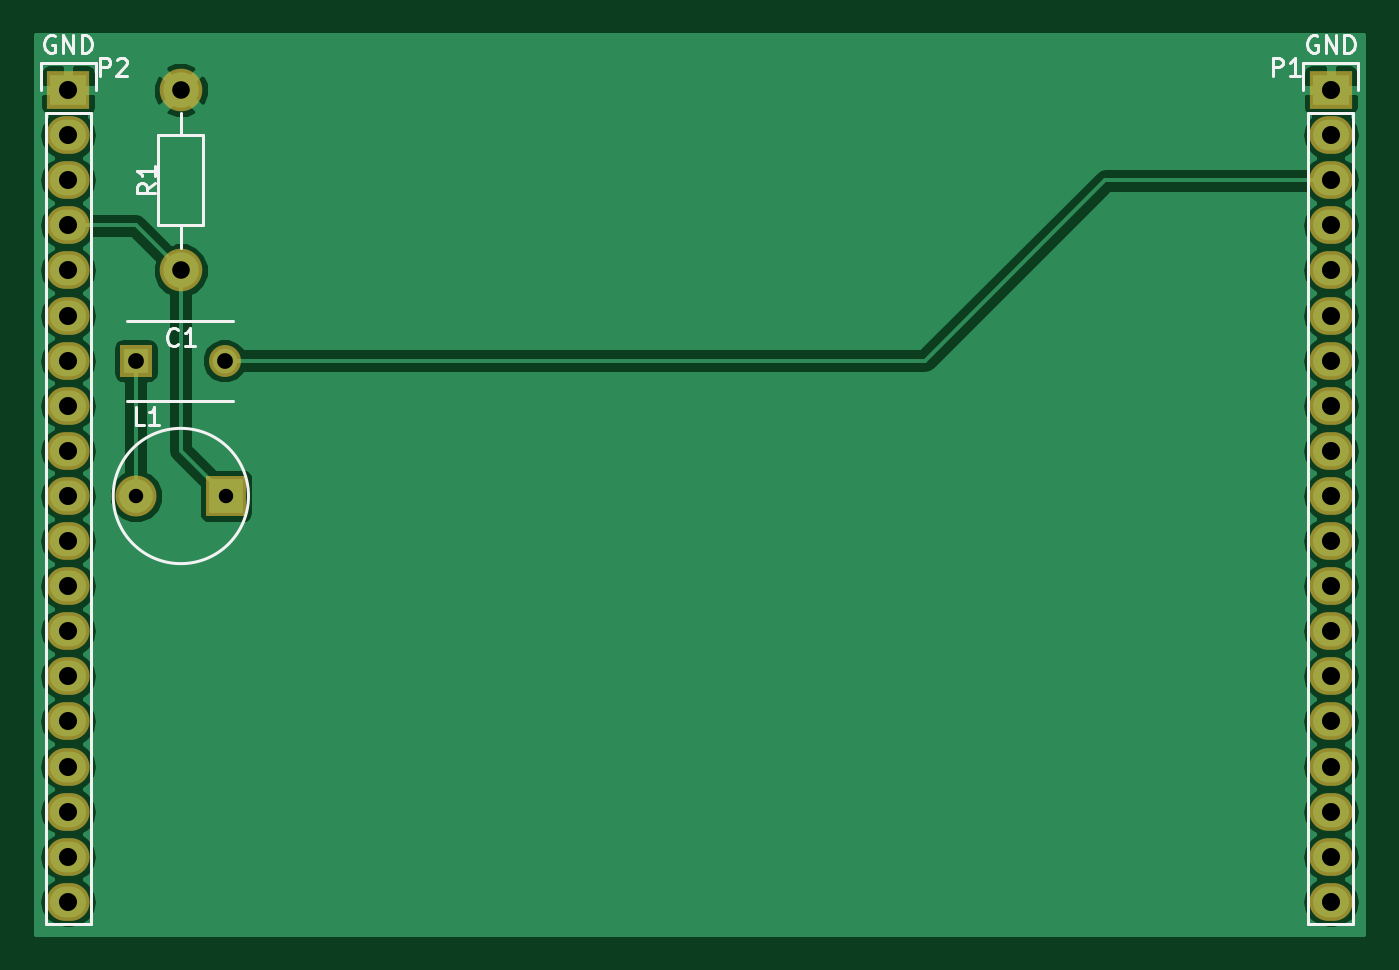
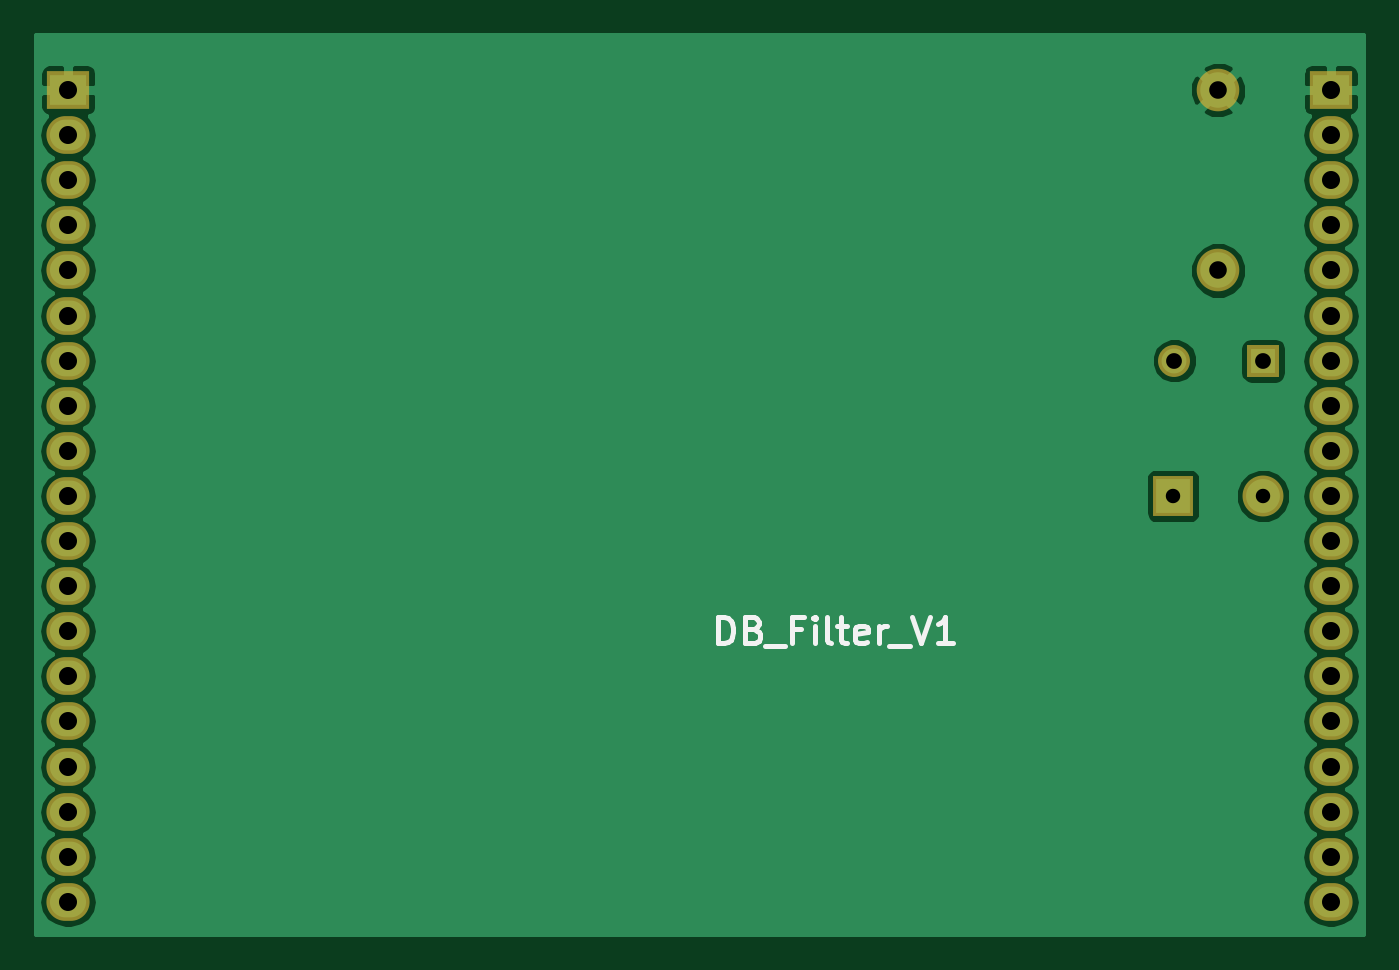
Circuit board: 7 layer files. Board 74.8 x 50.6 mm.
- bottom_copper: DB_Filter_V1-B.Cu.gbr (34379 bytes)
- bottom_mask: DB_Filter_V1-B.Mask.gbr (1605 bytes)
- bottom_silk: DB_Filter_V1-B.SilkS.gbr (2578 bytes)
- top_copper: DB_Filter_V1-F.Cu.gbr (34708 bytes)
- top_mask: DB_Filter_V1-F.Mask.gbr (1605 bytes)
- top_silk: DB_Filter_V1-F.SilkS.gbr (5394 bytes)
- drill: DB_Filter_V1.drl (661 bytes)

=== bottom_copper: DB_Filter_V1-B.Cu.gbr (34379 bytes, source omitted) ===
=== bottom_mask: DB_Filter_V1-B.Mask.gbr ===
G04 #@! TF.FileFunction,Soldermask,Bot*
%FSLAX46Y46*%
G04 Gerber Fmt 4.6, Leading zero omitted, Abs format (unit mm)*
G04 Created by KiCad (PCBNEW 4.0.3+e1-6302~38~ubuntu16.04.1-stable) date Thu Aug 25 17:13:24 2016*
%MOMM*%
%LPD*%
G01*
G04 APERTURE LIST*
%ADD10C,0.100000*%
%ADD11C,2.398980*%
%ADD12R,1.800000X1.800000*%
%ADD13C,1.800000*%
%ADD14R,2.305000X2.305000*%
%ADD15C,2.305000*%
%ADD16R,2.432000X2.127200*%
%ADD17O,2.432000X2.127200*%
G04 APERTURE END LIST*
D10*
D11*
X92710000Y-73660000D03*
X92710000Y-63500000D03*
D12*
X90170000Y-78740000D03*
D13*
X95170000Y-78740000D03*
D14*
X95250000Y-86360000D03*
D15*
X90170000Y-86360000D03*
D16*
X86360000Y-63500000D03*
D17*
X86360000Y-66040000D03*
X86360000Y-68580000D03*
X86360000Y-71120000D03*
X86360000Y-73660000D03*
X86360000Y-76200000D03*
X86360000Y-78740000D03*
X86360000Y-81280000D03*
X86360000Y-83820000D03*
X86360000Y-86360000D03*
X86360000Y-88900000D03*
X86360000Y-91440000D03*
X86360000Y-93980000D03*
X86360000Y-96520000D03*
X86360000Y-99060000D03*
X86360000Y-101600000D03*
X86360000Y-104140000D03*
X86360000Y-106680000D03*
X86360000Y-109220000D03*
D16*
X157480000Y-63500000D03*
D17*
X157480000Y-66040000D03*
X157480000Y-68580000D03*
X157480000Y-71120000D03*
X157480000Y-73660000D03*
X157480000Y-76200000D03*
X157480000Y-78740000D03*
X157480000Y-81280000D03*
X157480000Y-83820000D03*
X157480000Y-86360000D03*
X157480000Y-88900000D03*
X157480000Y-91440000D03*
X157480000Y-93980000D03*
X157480000Y-96520000D03*
X157480000Y-99060000D03*
X157480000Y-101600000D03*
X157480000Y-104140000D03*
X157480000Y-106680000D03*
X157480000Y-109220000D03*
M02*

=== bottom_silk: DB_Filter_V1-B.SilkS.gbr ===
G04 #@! TF.FileFunction,Legend,Bot*
%FSLAX46Y46*%
G04 Gerber Fmt 4.6, Leading zero omitted, Abs format (unit mm)*
G04 Created by KiCad (PCBNEW 4.0.3+e1-6302~38~ubuntu16.04.1-stable) date Thu Aug 25 17:13:24 2016*
%MOMM*%
%LPD*%
G01*
G04 APERTURE LIST*
%ADD10C,0.100000*%
%ADD11C,0.300000*%
G04 APERTURE END LIST*
D10*
D11*
X120871427Y-94658571D02*
X120871427Y-93158571D01*
X120514284Y-93158571D01*
X120299999Y-93230000D01*
X120157141Y-93372857D01*
X120085713Y-93515714D01*
X120014284Y-93801429D01*
X120014284Y-94015714D01*
X120085713Y-94301429D01*
X120157141Y-94444286D01*
X120299999Y-94587143D01*
X120514284Y-94658571D01*
X120871427Y-94658571D01*
X118871427Y-93872857D02*
X118657141Y-93944286D01*
X118585713Y-94015714D01*
X118514284Y-94158571D01*
X118514284Y-94372857D01*
X118585713Y-94515714D01*
X118657141Y-94587143D01*
X118799999Y-94658571D01*
X119371427Y-94658571D01*
X119371427Y-93158571D01*
X118871427Y-93158571D01*
X118728570Y-93230000D01*
X118657141Y-93301429D01*
X118585713Y-93444286D01*
X118585713Y-93587143D01*
X118657141Y-93730000D01*
X118728570Y-93801429D01*
X118871427Y-93872857D01*
X119371427Y-93872857D01*
X118228570Y-94801429D02*
X117085713Y-94801429D01*
X116228570Y-93872857D02*
X116728570Y-93872857D01*
X116728570Y-94658571D02*
X116728570Y-93158571D01*
X116014284Y-93158571D01*
X115442856Y-94658571D02*
X115442856Y-93658571D01*
X115442856Y-93158571D02*
X115514285Y-93230000D01*
X115442856Y-93301429D01*
X115371428Y-93230000D01*
X115442856Y-93158571D01*
X115442856Y-93301429D01*
X114514284Y-94658571D02*
X114657142Y-94587143D01*
X114728570Y-94444286D01*
X114728570Y-93158571D01*
X114157142Y-93658571D02*
X113585713Y-93658571D01*
X113942856Y-93158571D02*
X113942856Y-94444286D01*
X113871428Y-94587143D01*
X113728570Y-94658571D01*
X113585713Y-94658571D01*
X112514285Y-94587143D02*
X112657142Y-94658571D01*
X112942856Y-94658571D01*
X113085713Y-94587143D01*
X113157142Y-94444286D01*
X113157142Y-93872857D01*
X113085713Y-93730000D01*
X112942856Y-93658571D01*
X112657142Y-93658571D01*
X112514285Y-93730000D01*
X112442856Y-93872857D01*
X112442856Y-94015714D01*
X113157142Y-94158571D01*
X111799999Y-94658571D02*
X111799999Y-93658571D01*
X111799999Y-93944286D02*
X111728571Y-93801429D01*
X111657142Y-93730000D01*
X111514285Y-93658571D01*
X111371428Y-93658571D01*
X111228571Y-94801429D02*
X110085714Y-94801429D01*
X109942857Y-93158571D02*
X109442857Y-94658571D01*
X108942857Y-93158571D01*
X107657143Y-94658571D02*
X108514286Y-94658571D01*
X108085714Y-94658571D02*
X108085714Y-93158571D01*
X108228571Y-93372857D01*
X108371429Y-93515714D01*
X108514286Y-93587143D01*
M02*

=== top_copper: DB_Filter_V1-F.Cu.gbr (34708 bytes, source omitted) ===
=== top_mask: DB_Filter_V1-F.Mask.gbr ===
G04 #@! TF.FileFunction,Soldermask,Top*
%FSLAX46Y46*%
G04 Gerber Fmt 4.6, Leading zero omitted, Abs format (unit mm)*
G04 Created by KiCad (PCBNEW 4.0.3+e1-6302~38~ubuntu16.04.1-stable) date Thu Aug 25 17:13:24 2016*
%MOMM*%
%LPD*%
G01*
G04 APERTURE LIST*
%ADD10C,0.100000*%
%ADD11C,2.398980*%
%ADD12R,1.800000X1.800000*%
%ADD13C,1.800000*%
%ADD14R,2.305000X2.305000*%
%ADD15C,2.305000*%
%ADD16R,2.432000X2.127200*%
%ADD17O,2.432000X2.127200*%
G04 APERTURE END LIST*
D10*
D11*
X92710000Y-73660000D03*
X92710000Y-63500000D03*
D12*
X90170000Y-78740000D03*
D13*
X95170000Y-78740000D03*
D14*
X95250000Y-86360000D03*
D15*
X90170000Y-86360000D03*
D16*
X86360000Y-63500000D03*
D17*
X86360000Y-66040000D03*
X86360000Y-68580000D03*
X86360000Y-71120000D03*
X86360000Y-73660000D03*
X86360000Y-76200000D03*
X86360000Y-78740000D03*
X86360000Y-81280000D03*
X86360000Y-83820000D03*
X86360000Y-86360000D03*
X86360000Y-88900000D03*
X86360000Y-91440000D03*
X86360000Y-93980000D03*
X86360000Y-96520000D03*
X86360000Y-99060000D03*
X86360000Y-101600000D03*
X86360000Y-104140000D03*
X86360000Y-106680000D03*
X86360000Y-109220000D03*
D16*
X157480000Y-63500000D03*
D17*
X157480000Y-66040000D03*
X157480000Y-68580000D03*
X157480000Y-71120000D03*
X157480000Y-73660000D03*
X157480000Y-76200000D03*
X157480000Y-78740000D03*
X157480000Y-81280000D03*
X157480000Y-83820000D03*
X157480000Y-86360000D03*
X157480000Y-88900000D03*
X157480000Y-91440000D03*
X157480000Y-93980000D03*
X157480000Y-96520000D03*
X157480000Y-99060000D03*
X157480000Y-101600000D03*
X157480000Y-104140000D03*
X157480000Y-106680000D03*
X157480000Y-109220000D03*
M02*

=== top_silk: DB_Filter_V1-F.SilkS.gbr ===
G04 #@! TF.FileFunction,Legend,Top*
%FSLAX46Y46*%
G04 Gerber Fmt 4.6, Leading zero omitted, Abs format (unit mm)*
G04 Created by KiCad (PCBNEW 4.0.3+e1-6302~38~ubuntu16.04.1-stable) date Thu Aug 25 17:13:24 2016*
%MOMM*%
%LPD*%
G01*
G04 APERTURE LIST*
%ADD10C,0.100000*%
%ADD11C,0.150000*%
G04 APERTURE END LIST*
D10*
D11*
X91440000Y-71120000D02*
X91440000Y-66040000D01*
X91440000Y-66040000D02*
X93980000Y-66040000D01*
X93980000Y-66040000D02*
X93980000Y-71120000D01*
X93980000Y-71120000D02*
X91440000Y-71120000D01*
X92710000Y-71120000D02*
X92710000Y-72390000D01*
X92710000Y-66040000D02*
X92710000Y-64770000D01*
X89670000Y-76490000D02*
X95670000Y-76490000D01*
X95670000Y-80990000D02*
X89670000Y-80990000D01*
X96520000Y-86360000D02*
G75*
G03X96520000Y-86360000I-3810000J0D01*
G01*
X85090000Y-64770000D02*
X85090000Y-110490000D01*
X85090000Y-110490000D02*
X87630000Y-110490000D01*
X87630000Y-110490000D02*
X87630000Y-64770000D01*
X84810000Y-61950000D02*
X84810000Y-63500000D01*
X85090000Y-64770000D02*
X87630000Y-64770000D01*
X87910000Y-63500000D02*
X87910000Y-61950000D01*
X87910000Y-61950000D02*
X84810000Y-61950000D01*
X156210000Y-64770000D02*
X156210000Y-110490000D01*
X156210000Y-110490000D02*
X158750000Y-110490000D01*
X158750000Y-110490000D02*
X158750000Y-64770000D01*
X155930000Y-61950000D02*
X155930000Y-63500000D01*
X156210000Y-64770000D02*
X158750000Y-64770000D01*
X159030000Y-63500000D02*
X159030000Y-61950000D01*
X159030000Y-61950000D02*
X155930000Y-61950000D01*
X91257381Y-68746666D02*
X90781190Y-69080000D01*
X91257381Y-69318095D02*
X90257381Y-69318095D01*
X90257381Y-68937142D01*
X90305000Y-68841904D01*
X90352619Y-68794285D01*
X90447857Y-68746666D01*
X90590714Y-68746666D01*
X90685952Y-68794285D01*
X90733571Y-68841904D01*
X90781190Y-68937142D01*
X90781190Y-69318095D01*
X91257381Y-67794285D02*
X91257381Y-68365714D01*
X91257381Y-68080000D02*
X90257381Y-68080000D01*
X90400238Y-68175238D01*
X90495476Y-68270476D01*
X90543095Y-68365714D01*
X92543334Y-77827143D02*
X92495715Y-77874762D01*
X92352858Y-77922381D01*
X92257620Y-77922381D01*
X92114762Y-77874762D01*
X92019524Y-77779524D01*
X91971905Y-77684286D01*
X91924286Y-77493810D01*
X91924286Y-77350952D01*
X91971905Y-77160476D01*
X92019524Y-77065238D01*
X92114762Y-76970000D01*
X92257620Y-76922381D01*
X92352858Y-76922381D01*
X92495715Y-76970000D01*
X92543334Y-77017619D01*
X93495715Y-77922381D02*
X92924286Y-77922381D01*
X93210000Y-77922381D02*
X93210000Y-76922381D01*
X93114762Y-77065238D01*
X93019524Y-77160476D01*
X92924286Y-77208095D01*
X90638334Y-82367381D02*
X90162143Y-82367381D01*
X90162143Y-81367381D01*
X91495477Y-82367381D02*
X90924048Y-82367381D01*
X91209762Y-82367381D02*
X91209762Y-81367381D01*
X91114524Y-81510238D01*
X91019286Y-81605476D01*
X90924048Y-81653095D01*
X88161905Y-62682381D02*
X88161905Y-61682381D01*
X88542858Y-61682381D01*
X88638096Y-61730000D01*
X88685715Y-61777619D01*
X88733334Y-61872857D01*
X88733334Y-62015714D01*
X88685715Y-62110952D01*
X88638096Y-62158571D01*
X88542858Y-62206190D01*
X88161905Y-62206190D01*
X89114286Y-61777619D02*
X89161905Y-61730000D01*
X89257143Y-61682381D01*
X89495239Y-61682381D01*
X89590477Y-61730000D01*
X89638096Y-61777619D01*
X89685715Y-61872857D01*
X89685715Y-61968095D01*
X89638096Y-62110952D01*
X89066667Y-62682381D01*
X89685715Y-62682381D01*
X85598096Y-60460000D02*
X85502858Y-60412381D01*
X85360001Y-60412381D01*
X85217143Y-60460000D01*
X85121905Y-60555238D01*
X85074286Y-60650476D01*
X85026667Y-60840952D01*
X85026667Y-60983810D01*
X85074286Y-61174286D01*
X85121905Y-61269524D01*
X85217143Y-61364762D01*
X85360001Y-61412381D01*
X85455239Y-61412381D01*
X85598096Y-61364762D01*
X85645715Y-61317143D01*
X85645715Y-60983810D01*
X85455239Y-60983810D01*
X86074286Y-61412381D02*
X86074286Y-60412381D01*
X86645715Y-61412381D01*
X86645715Y-60412381D01*
X87121905Y-61412381D02*
X87121905Y-60412381D01*
X87360000Y-60412381D01*
X87502858Y-60460000D01*
X87598096Y-60555238D01*
X87645715Y-60650476D01*
X87693334Y-60840952D01*
X87693334Y-60983810D01*
X87645715Y-61174286D01*
X87598096Y-61269524D01*
X87502858Y-61364762D01*
X87360000Y-61412381D01*
X87121905Y-61412381D01*
X154201905Y-62682381D02*
X154201905Y-61682381D01*
X154582858Y-61682381D01*
X154678096Y-61730000D01*
X154725715Y-61777619D01*
X154773334Y-61872857D01*
X154773334Y-62015714D01*
X154725715Y-62110952D01*
X154678096Y-62158571D01*
X154582858Y-62206190D01*
X154201905Y-62206190D01*
X155725715Y-62682381D02*
X155154286Y-62682381D01*
X155440000Y-62682381D02*
X155440000Y-61682381D01*
X155344762Y-61825238D01*
X155249524Y-61920476D01*
X155154286Y-61968095D01*
X156718096Y-60460000D02*
X156622858Y-60412381D01*
X156480001Y-60412381D01*
X156337143Y-60460000D01*
X156241905Y-60555238D01*
X156194286Y-60650476D01*
X156146667Y-60840952D01*
X156146667Y-60983810D01*
X156194286Y-61174286D01*
X156241905Y-61269524D01*
X156337143Y-61364762D01*
X156480001Y-61412381D01*
X156575239Y-61412381D01*
X156718096Y-61364762D01*
X156765715Y-61317143D01*
X156765715Y-60983810D01*
X156575239Y-60983810D01*
X157194286Y-61412381D02*
X157194286Y-60412381D01*
X157765715Y-61412381D01*
X157765715Y-60412381D01*
X158241905Y-61412381D02*
X158241905Y-60412381D01*
X158480000Y-60412381D01*
X158622858Y-60460000D01*
X158718096Y-60555238D01*
X158765715Y-60650476D01*
X158813334Y-60840952D01*
X158813334Y-60983810D01*
X158765715Y-61174286D01*
X158718096Y-61269524D01*
X158622858Y-61364762D01*
X158480000Y-61412381D01*
X158241905Y-61412381D01*
M02*

=== drill: DB_Filter_V1.drl ===
M48
;DRILL file {KiCad 4.0.3+e1-6302~38~ubuntu16.04.1-stable} date Thu Aug 25 11:49:28 2016
;FORMAT={-:-/ absolute / inch / decimal}
FMAT,2
INCH,TZ
T1C0.032
T2C0.035
T3C0.039
T4C0.040
%
G90
G05
M72
T1
X3.55Y-3.4
X3.75Y-3.4
T2
X3.55Y-3.1
X3.7469Y-3.1
T3
X3.65Y-2.5
X3.65Y-2.9
T4
X3.4Y-2.5
X3.4Y-2.6
X3.4Y-2.7
X3.4Y-2.8
X3.4Y-2.9
X3.4Y-3.
X3.4Y-3.1
X3.4Y-3.2
X3.4Y-3.3
X3.4Y-3.4
X3.4Y-3.5
X3.4Y-3.6
X3.4Y-3.7
X3.4Y-3.8
X3.4Y-3.9
X3.4Y-4.
X3.4Y-4.1
X3.4Y-4.2
X3.4Y-4.3
X6.2Y-2.5
X6.2Y-2.6
X6.2Y-2.7
X6.2Y-2.8
X6.2Y-2.9
X6.2Y-3.
X6.2Y-3.1
X6.2Y-3.2
X6.2Y-3.3
X6.2Y-3.4
X6.2Y-3.5
X6.2Y-3.6
X6.2Y-3.7
X6.2Y-3.8
X6.2Y-3.9
X6.2Y-4.
X6.2Y-4.1
X6.2Y-4.2
X6.2Y-4.3
T0
M30

